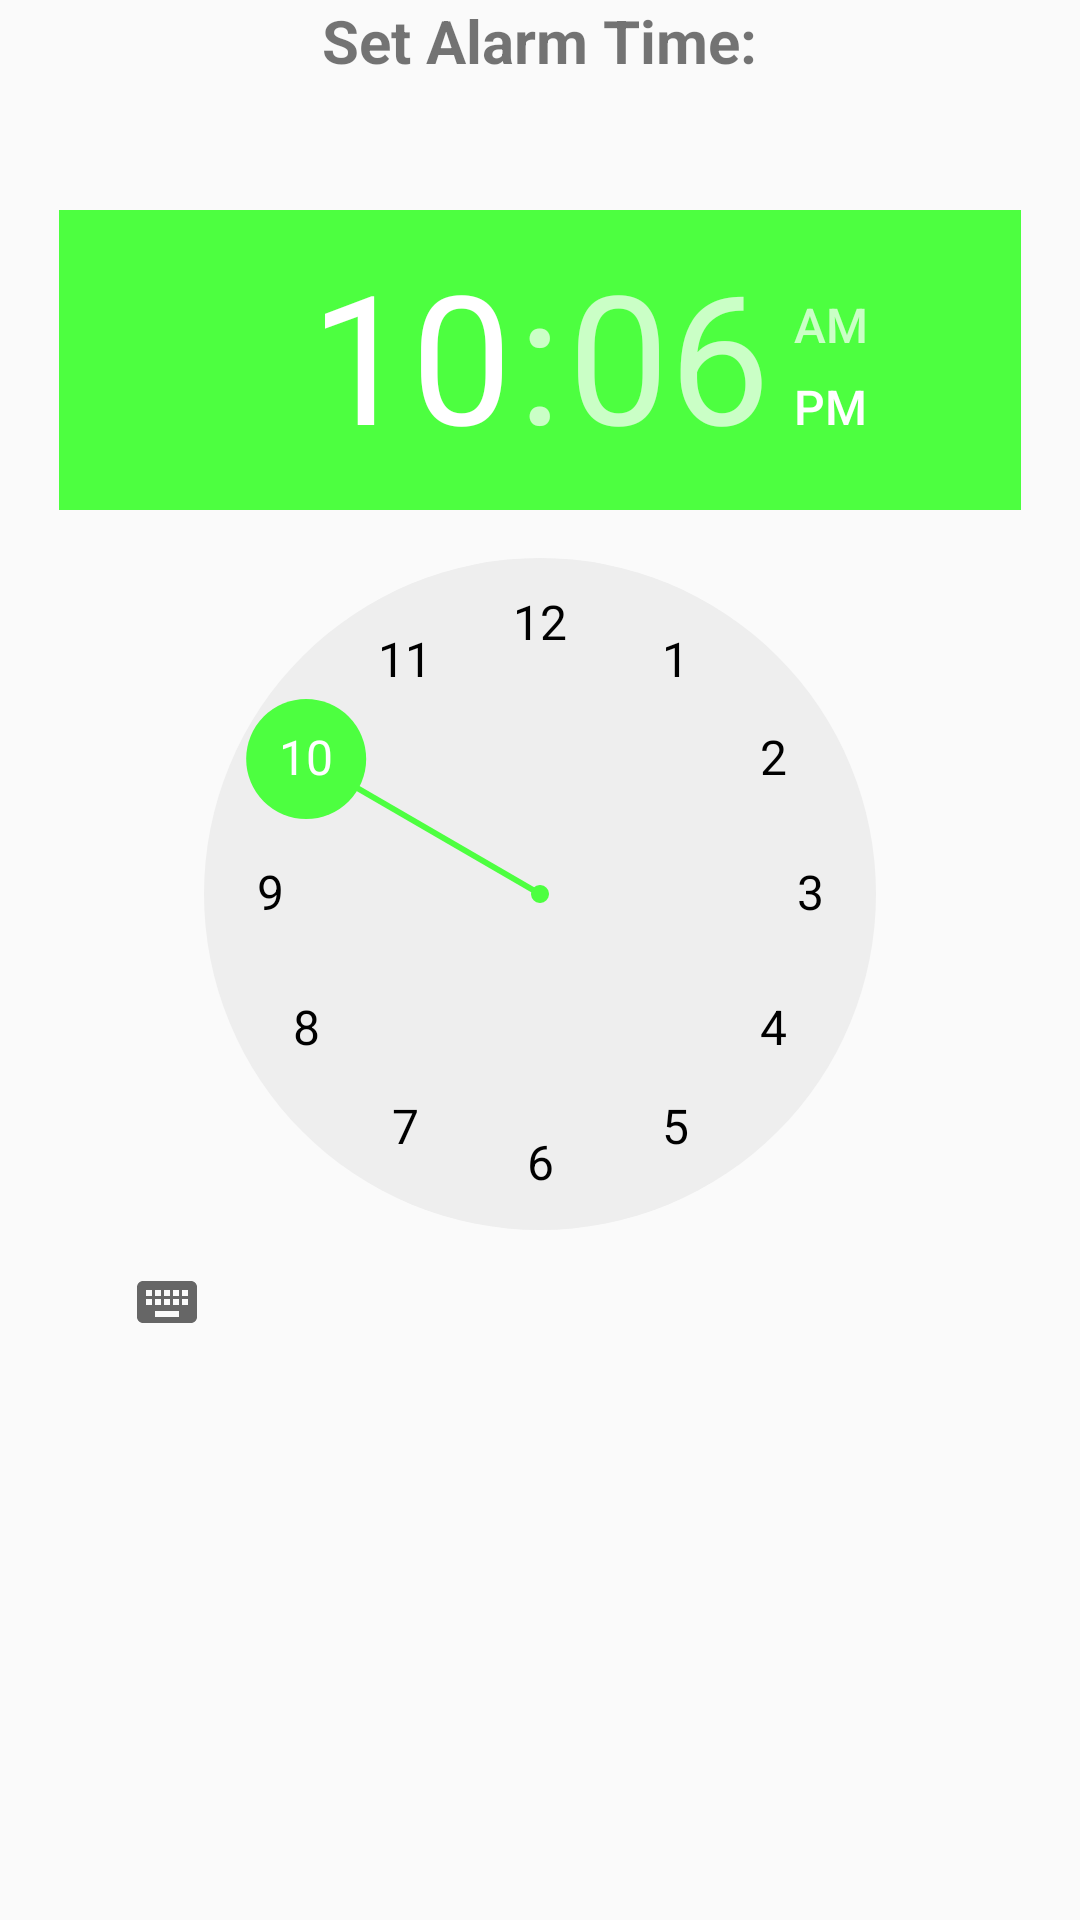

This screen was rendered from an Android layout file. Write that file and the resources it references.
<!-- AndroidManifest.xml: application theme AppTheme -->
<!-- res/layout/content_main.xml -->
<?xml version="1.0" encoding="utf-8"?>

<RelativeLayout xmlns:android="http://schemas.android.com/apk/res/android"
    xmlns:tools="http://schemas.android.com/tools"
    android:layout_width="match_parent"
    android:layout_height="match_parent"
    xmlns:app="http://schemas.android.com/apk/res-auto"
    android:paddingBottom="@dimen/activity_vertical_margin"
    android:paddingLeft="@dimen/activity_horizontal_margin"
    android:paddingRight="@dimen/activity_horizontal_margin"
    android:paddingTop="@dimen/activity_vertical_margin"
    app:layout_behavior="@string/appbar_scrolling_view_behavior"
    tools:context=".MainActivity">

    <TimePicker
        android:id="@+id/timePicker"
        android:layout_width="wrap_content"
        android:layout_height="wrap_content"
        android:layout_centerHorizontal="true"
        android:layout_marginTop="50dp"
        android:padding="20dp" />

    <TextView
        android:id="@+id/time"
        android:layout_width="wrap_content"
        android:layout_height="wrap_content"
        android:layout_centerHorizontal="true"
        android:text="@string/set_alarm_time"
        android:textSize="20sp"
        android:textStyle="bold" />

</RelativeLayout>
<!-- resources referenced by this layout -->
<resources>
  <string name="set_alarm_time">Set Alarm Time:</string>
  <style name="AppTheme" parent="Theme.AppCompat.Light.DarkActionBar">
          
          <item name="colorPrimary">@color/colorAccent</item>
          <item name="colorPrimaryDark">@color/colorPrimaryDark</item>
          <item name="colorAccent">@color/colorAccent</item>
          <item name="android:textColorPrimary">@color/colorPrimaryDark</item>
      </style>
  <color name="colorAccent">#4dff40</color>
  <color name="colorPrimaryDark">#000000</color>
</resources>
